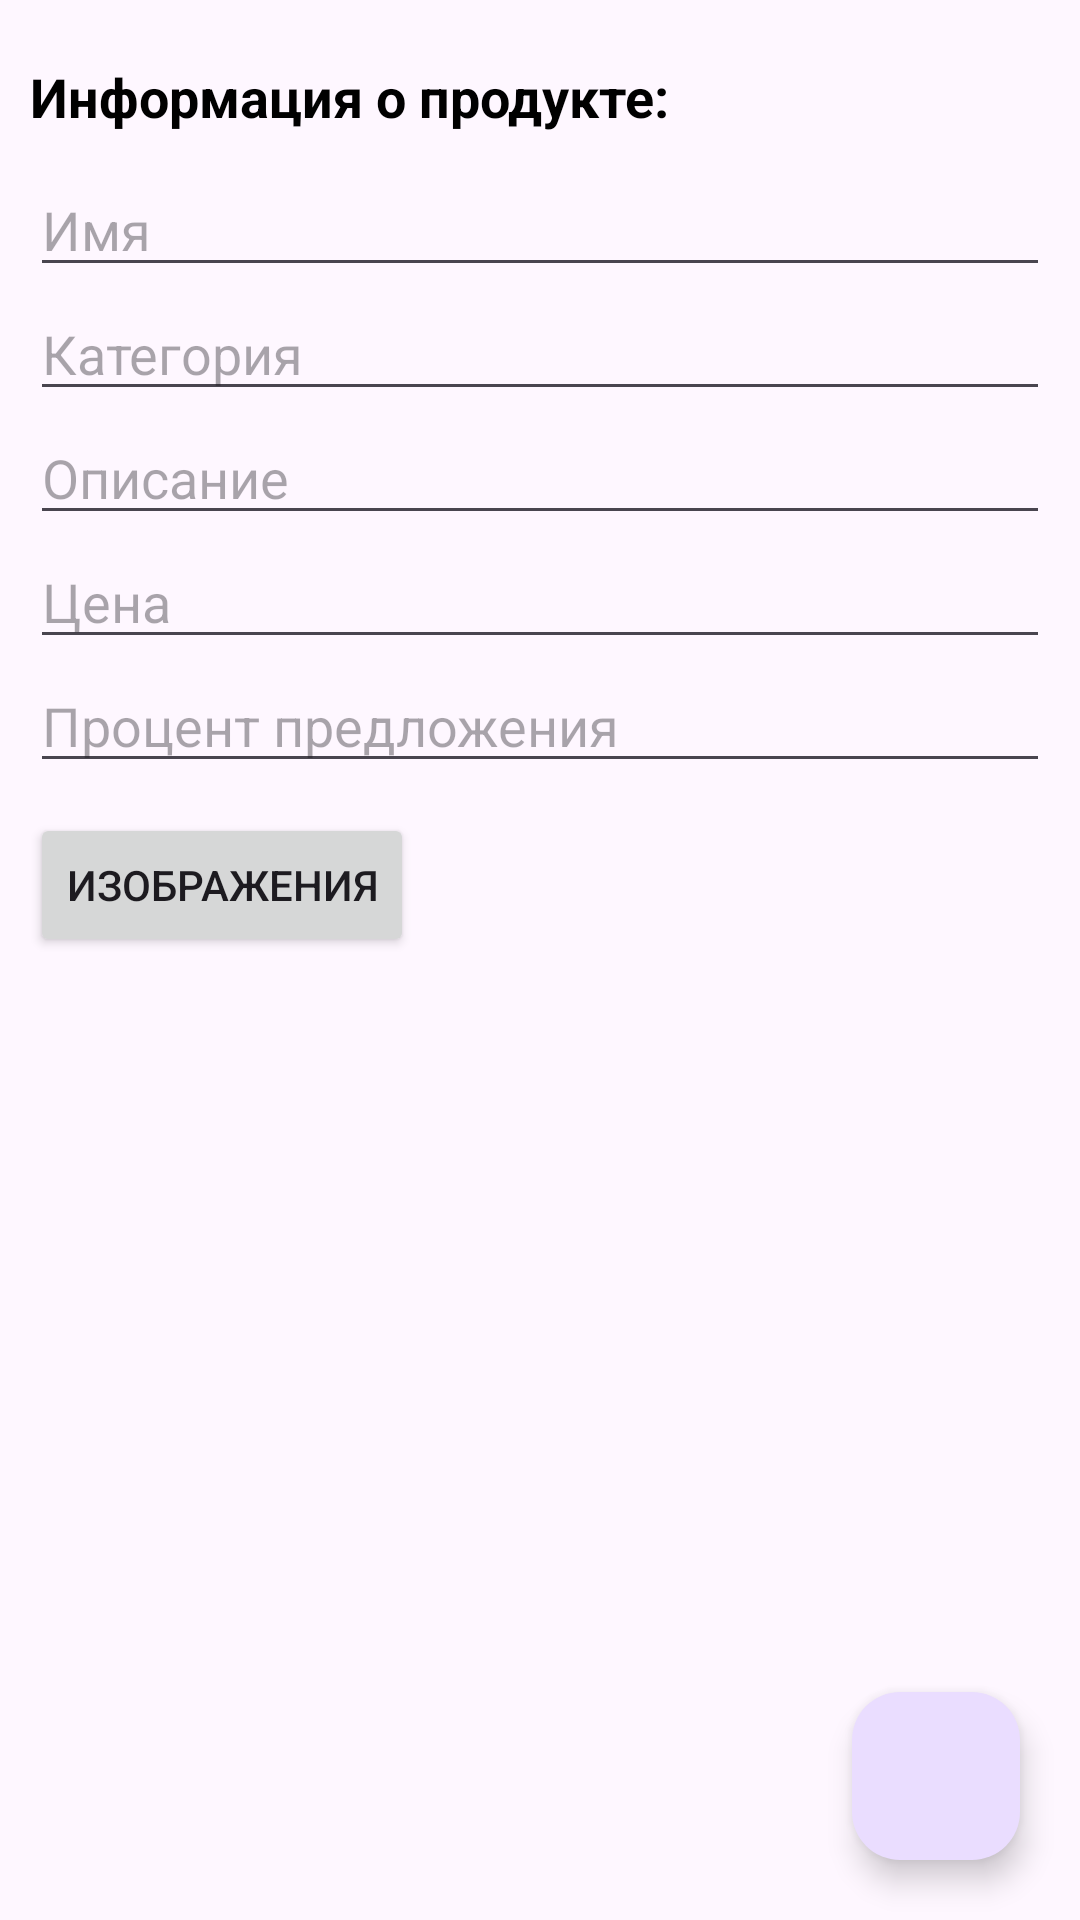

Here is an Android app screen rendered from its layout file. Give the layout XML and the strings, colors and styles it references.
<!-- AndroidManifest.xml: application theme Theme.DeliveryApp -->
<!-- res/layout/fragment_product_adder.xml -->
<?xml version="1.0" encoding="utf-8"?>
<androidx.core.widget.NestedScrollView xmlns:android="http://schemas.android.com/apk/res/android"
    xmlns:app="http://schemas.android.com/apk/res-auto"
    xmlns:tools="http://schemas.android.com/tools"
    android:layout_width="match_parent"
    android:layout_height="match_parent"
    android:fillViewport="true"
    tools:context=".MainActivity">

    <androidx.constraintlayout.widget.ConstraintLayout
        android:layout_width="match_parent"
        android:layout_height="wrap_content">

        <com.google.android.material.floatingactionbutton.FloatingActionButton
            android:id="@+id/fab"
            android:layout_width="wrap_content"
            android:layout_height="wrap_content"
            android:layout_margin="@dimen/_20sdp"
            android:src="@drawable/baseline_add_24"
            app:elevation="6dp"
            app:layout_constraintBottom_toBottomOf="parent"
            app:layout_constraintEnd_toEndOf="parent"
            app:pressedTranslationZ="12dp" />

        <ProgressBar
            android:id="@+id/progressbar"
            android:layout_width="wrap_content"
            android:layout_height="wrap_content"
            android:layout_marginBottom="20dp"
            android:visibility="invisible"
            app:layout_constraintBottom_toBottomOf="parent"
            app:layout_constraintEnd_toEndOf="parent"
            app:layout_constraintStart_toStartOf="parent" />

        <androidx.appcompat.widget.LinearLayoutCompat
            android:id="@+id/productsInfo"
            android:layout_width="match_parent"
            android:layout_height="wrap_content"
            android:layout_marginStart="10dp"
            android:layout_marginTop="20dp"
            android:layout_marginEnd="10dp"
            android:orientation="vertical"
            app:layout_constraintEnd_toEndOf="parent"
            app:layout_constraintStart_toStartOf="parent"
            app:layout_constraintTop_toTopOf="parent">

            <TextView
                android:layout_width="wrap_content"
                android:layout_height="wrap_content"
                android:text="@string/product_information"
                android:textColor="@color/black"
                android:textSize="18sp"
                android:textStyle="bold" />

            <EditText
                android:id="@+id/edName"
                android:layout_width="match_parent"
                android:layout_height="wrap_content"
                android:layout_marginTop="10dp"
                android:hint="@string/user_name" />


            <EditText
                android:id="@+id/edCategory"
                android:layout_width="match_parent"
                android:layout_height="wrap_content"
                android:hint="@string/category" />

            <EditText
                android:id="@+id/edDescription"
                android:layout_width="match_parent"
                android:layout_height="wrap_content"
                android:hint="@string/description" />

            <EditText
                android:id="@+id/edPrice"
                android:layout_width="match_parent"
                android:layout_height="wrap_content"
                android:hint="@string/price"
                android:inputType="numberDecimal" />

            <EditText
                android:id="@+id/edOfferPercentage"
                android:layout_width="match_parent"
                android:layout_height="wrap_content"
                android:hint="@string/offer_percentage"
                android:inputType="numberDecimal" />

        </androidx.appcompat.widget.LinearLayoutCompat>


        <LinearLayout
            android:layout_width="0dp"
            android:layout_height="wrap_content"
            android:orientation="vertical"
            app:layout_constraintEnd_toEndOf="@id/productsInfo"
            app:layout_constraintStart_toStartOf="@id/productsInfo"
            app:layout_constraintTop_toBottomOf="@id/productsInfo">

            <Button
                android:id="@+id/buttonImagesPicker"
                android:layout_width="wrap_content"
                android:layout_height="wrap_content"
                android:layout_marginTop="10dp"
                android:text="@string/images"
                android:textSize="14sp" />

            <TextView
                android:id="@+id/tvSelectedImages"
                android:layout_width="wrap_content"
                android:layout_height="match_parent"
                android:layout_marginStart="20dp"
                android:gravity="center"
                android:textSize="14sp" />
        </LinearLayout>

    </androidx.constraintlayout.widget.ConstraintLayout>

</androidx.core.widget.NestedScrollView>
<!-- resources referenced by this layout -->
<resources>
  <color name="black">#FF000000</color>
  <dimen name="_20sdp">20.00dp</dimen>
  <string name="category">Категория</string>
  <string name="description">Описание</string>
  <string name="images">Изображения</string>
  <string name="offer_percentage">Процент предложения</string>
  <string name="price">Цена</string>
  <string name="product_information">Информация о продукте:</string>
  <string name="user_name">Имя</string>
  <style name="Theme.DeliveryApp" parent="Base.Theme.DeliveryApp" />
  <style name="Base.Theme.DeliveryApp" parent="Theme.Material3.DayNight.NoActionBar">
          
          
          <item name="android:statusBarColor">@color/text_color</item>
  
      </style>
  <color name="text_color">#363E45</color>
</resources>
